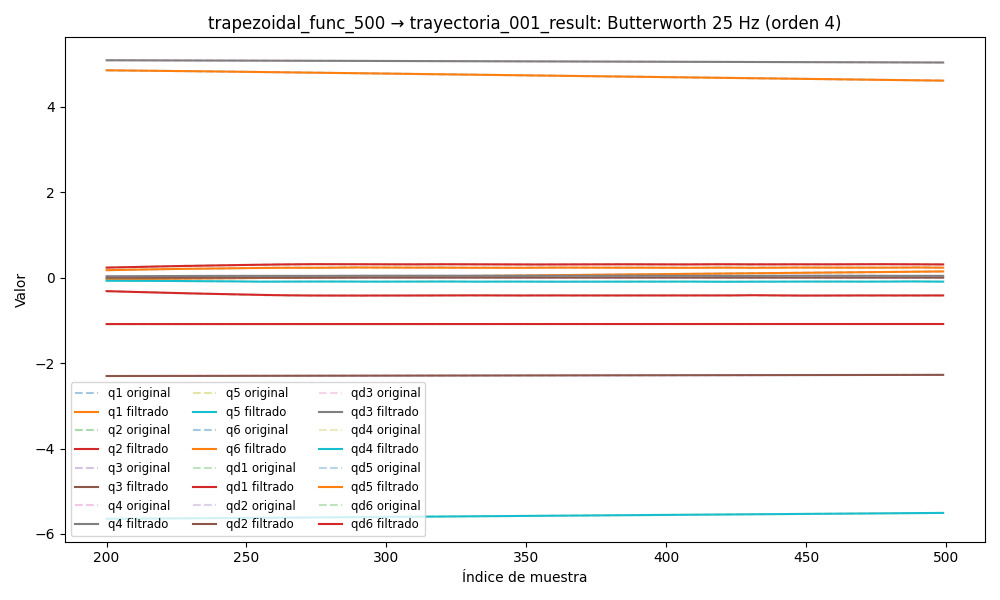

Data behind this chart, as committed beside it:
timestamp, q1, q2, q3, q4, q5, q6, qd1, qd2, qd3, qd4, qd5, qd6, tau1, tau2, tau3, tau4, tau5, tau6
1749053403, -0.07768, -1.085, -2.307, 5.105, -5.676, 4.913, -0.0001413, 0.0001769, -8.301805094245097e-07, -0.0001147, 8.266083658283627e-05, -9.518282333011888e-05, -0.308, 0.5655, 1.006, 0.5312, -0.3927, 0.02014
1749053403, -0.07768, -1.085, -2.307, 5.105, -5.676, 4.913, -0.0001391, 0.0001769, -1.0538493783000002e-06, -0.0001118, 7.720849262972737e-05, -0.0001473, -0.2788, 0.5575, 1.01, 0.5204, -0.3912, 0.01317
1749053403, -0.07768, -1.085, -2.307, 5.105, -5.676, 4.913, -0.0001304, 0.0001767, -1.2205185575377565e-06, -0.0001084, 7.518394619241453e-05, -0.0002084, -0.2981, 0.5695, 1.008, 0.5334, -0.392, 0.01945
1749053403, -0.07768, -1.085, -2.307, 5.105, -5.676, 4.913, -0.0001144, 0.0001763, -1.296391249704722e-06, -0.0001043, 7.726093028119324e-05, -0.0002754, -0.3046, 0.5698, 1.015, 0.5329, -0.392, 0.03864
1749053403, -0.07768, -1.085, -2.307, 5.105, -5.676, 4.913, -9.078571093117597e-05, 0.0001755, -1.2486820381267617e-06, -9.939891800975248e-05, 8.385921189454232e-05, -0.0003439, -0.299, 0.5612, 1.014, 0.5288, -0.3853, 0.008881
1749053403, -0.07768, -1.085, -2.307, 5.105, -5.676, 4.913, -6.002204349872269e-05, 0.0001742, -1.0495265018396114e-06, -9.371127577909677e-05, 9.502935636797726e-05, -0.0004082, -0.3023, 0.5679, 1.028, 0.5281, -0.3876, 0.02
1749053403, -0.07768, -1.085, -2.307, 5.105, -5.676, 4.913, -2.3528625272183703e-05, 0.0001724, -6.803927322253097e-07, -8.735922705811576e-05, 0.0001103, -0.000461, -0.2936, 0.5607, 1.013, 0.5157, -0.389, 0.01919
1749053403, -0.07768, -1.085, -2.307, 5.105, -5.676, 4.913, 1.6262218188285386e-05, 0.0001701, -1.366395024371116e-07, -8.056757639962564e-05, 0.0001288, -0.0004947, -0.3005, 0.5756, 1.017, 0.5271, -0.3816, 0.007095
1749053403, -0.07768, -1.085, -2.307, 5.105, -5.676, 4.913, 5.589174440125421e-05, 0.0001674, 5.682457495879202e-07, -7.366647151560767e-05, 0.0001489, -0.0005017, -0.307, 0.5906, 1.008, 0.5328, -0.389, 0.02247
1749053403, -0.07768, -1.085, -2.307, 5.105, -5.676, 4.913, 9.098603004956856e-05, 0.0001643, 1.399285655836487e-06, -6.707347684680317e-05, 0.0001683, -0.0004752, -0.263, 0.5597, 1.012, 0.5257, -0.3771, 0.01091
1749053403, -0.07768, -1.085, -2.307, 5.105, -5.676, 4.913, 0.0001165, 0.0001609, 2.298136859419333e-06, -6.126325847848272e-05, 0.0001844, -0.0004106, -0.2822, 0.5628, 1.007, 0.5221, -0.3875, 0.02102
1749053403, -0.07769, -1.085, -2.307, 5.105, -5.676, 4.913, 0.0001271, 0.0001574, 3.183305975615653e-06, -5.6726310494242823e-05, 0.0001941, -0.0003061, -0.2847, 0.5634, 0.9958, 0.5397, -0.3935, 0.01865
1749053403, -0.07769, -1.085, -2.307, 5.105, -5.676, 4.913, 0.0001178, 0.0001538, 3.952994864842709e-06, -5.3919241321819315e-05, 0.0001945, -0.0001644, -0.254, 0.54, 0.9995, 0.5127, -0.3809, 0.01731
1749053403, -0.07769, -1.085, -2.307, 5.105, -5.676, 4.913, 8.424991035259765e-05, 0.0001502, 4.490964643003713e-06, -5.320992241977247e-05, 0.0001827, 6.991790188084536e-06, -0.2902, 0.5726, 1.014, 0.524, -0.3831, 0.01586
1749053403, -0.07769, -1.085, -2.307, 5.105, -5.676, 4.913, 2.4089577152522276e-05, 0.0001467, 4.675577016030749e-06, -5.4821411567157934e-05, 0.0001569, 0.0001948, -0.2719, 0.5559, 1.011, 0.523, -0.3854, 0.01897
1749053403, -0.07769, -1.085, -2.307, 5.105, -5.676, 4.913, -6.282225265440319e-05, 0.0001434, 4.391861046983883e-06, -5.877917879573918e-05, 0.0001164, 0.0003798, -0.308, 0.5547, 1.008, 0.5199, -0.3705, 0.01311
1749053403, -0.07769, -1.085, -2.307, 5.105, -5.676, 4.913, -0.0001734, 0.0001403, 3.5460763979819615e-06, -6.486682960910042e-05, 6.22124605152513e-05, 0.0005372, -0.3073, 0.5756, 1.001, 0.526, -0.3928, 0.01769
1749053403, -0.07769, -1.085, -2.307, 5.105, -5.676, 4.913, -0.0003009, 0.0001373, 2.0818243612884968e-06, -7.259612633529354e-05, -2.0443279664223197e-06, 0.0006374, -0.2816, 0.5685, 1.008, 0.5247, -0.3831, 0.02318
1749053403, -0.07769, -1.085, -2.307, 5.105, -5.676, 4.913, -0.0004341, 0.0001346, -3.669341754995324e-09, -8.119746206427262e-05, -7.019802955406196e-05, 0.0006475, -0.3128, 0.5552, 1.002, 0.5288, -0.3533, 0.02534
1749053403, -0.07769, -1.085, -2.307, 5.105, -5.676, 4.913, -0.0005579, 0.000132, -2.644865689222259e-06, -8.96368346914686e-05, -0.000133, 0.0005337, -0.2711, 0.5642, 1.003, 0.5194, -0.3793, 0.01137
1749053403, -0.07769, -1.085, -2.307, 5.105, -5.676, 4.913, -0.0006528, 0.0001295, -5.696881930847133e-06, -9.666461478174123e-05, -0.0001782, 0.0002635, -0.2731, 0.5691, 1.001, 0.5341, -0.3674, 0.003134
1749053403, -0.07769, -1.085, -2.307, 5.105, -5.676, 4.913, -0.0006964, 0.0001271, -8.930334763844579e-06, -0.0001009, -0.0001903, -0.000191, -0.2409, 0.5519, 1.001, 0.5232, -0.36, 0.004297
1749053403, -0.07768, -1.085, -2.307, 5.105, -5.676, 4.913, -0.0006637, 0.0001247, -1.2034218543765652e-05, -0.000101, -0.0001518, -0.00085, -0.269, 0.5385, 0.9882, 0.5301, -0.3584, 0.006665
1749053403, -0.07768, -1.085, -2.307, 5.105, -5.676, 4.913, -0.0005296, 0.0001222, -1.4628673346767439e-05, -9.557503234982659e-05, -4.2937471657721294e-05, -0.001724, -0.2269, 0.5249, 0.9936, 0.5123, -0.3428, -0.01419
1749053403, -0.07768, -1.085, -2.307, 5.105, -5.676, 4.913, -0.0002701, 0.0001197, -1.6288904813060004e-05, -8.385762052748182e-05, 0.0001565, -0.002809, -0.1848, 0.5107, 0.9827, 0.5433, -0.3443, -0.03292
1749053403, -0.07768, -1.085, -2.307, 5.105, -5.676, 4.913, 0.0001354, 0.0001172, -1.6580626502344297e-05, -6.542426088088843e-05, 0.0004664, -0.004091, -0.1834, 0.5272, 0.983, 0.5342, -0.3405, -0.02471
1749053403, -0.07768, -1.085, -2.307, 5.105, -5.676, 4.913, 0.000702, 0.0001146, -1.5106216278755216e-05, -4.064844900280701e-05, 0.0009046, -0.005539, -0.1633, 0.4963, 0.9675, 0.5231, -0.3368, -0.04453
1749053403, -0.07768, -1.085, -2.307, 5.105, -5.676, 4.913, 0.001437, 0.0001119, -1.1559346024728196e-05, -1.085131008405409e-05, 0.001485, -0.007111, -0.1313, 0.5124, 0.966, 0.5272, -0.3353, -0.04073
1749053403, -0.07768, -1.085, -2.307, 5.105, -5.676, 4.913, 0.00234, 0.0001092, -5.784240280275643e-06, 2.1531364250140942e-05, 0.002217, -0.008755, -0.07644, 0.5059, 0.9689, 0.5233, -0.3079, -0.04362
1749053403, -0.07768, -1.085, -2.307, 5.105, -5.676, 4.913, 0.0034, 0.0001066, 2.1659002792856218e-06, 5.2834808278331645e-05, 0.003102, -0.01041, -0.07925, 0.4782, 0.9569, 0.5287, -0.313, -0.06114
1749053403, -0.07767, -1.085, -2.307, 5.105, -5.676, 4.913, 0.004598, 0.000104, 1.197819590439973e-05, 7.812278335338638e-05, 0.004135, -0.01203, -0.07758, 0.4918, 0.9529, 0.5303, -0.2885, -0.08459
1749053403, -0.07767, -1.085, -2.307, 5.105, -5.676, 4.913, 0.005906, 0.0001016, 2.304499414991593e-05, 9.123164310438472e-05, 0.005301, -0.01355, -0.05143, 0.4625, 0.9544, 0.5272, -0.2897, -0.07728
1749053403, -0.07766, -1.085, -2.307, 5.105, -5.676, 4.913, 0.00729, 9.932916368696456e-05, 3.4452665646505074e-05, 8.490867362319243e-05, 0.006574, -0.01492, 0.03169, 0.4613, 0.9454, 0.5132, -0.2766, -0.0752
1749053403, -0.07764, -1.085, -2.307, 5.105, -5.676, 4.913, 0.008713, 9.724513496957441e-05, 4.500217461263955e-05, 5.104322868870174e-05, 0.007923, -0.01612, 0.03644, 0.4844, 0.9454, 0.5233, -0.2763, -0.07244
1749053403, -0.07763, -1.085, -2.307, 5.105, -5.676, 4.913, 0.01014, 9.532514243304717e-05, 5.326797956083612e-05, -1.902092417789693e-05, 0.009305, -0.01713, 0.0205, 0.4541, 0.9541, 0.5025, -0.2512, -0.04801
1749053403, -0.07761, -1.085, -2.307, 5.105, -5.676, 4.913, 0.01153, 9.352570424490688e-05, 5.7699459478426794e-05, -0.0001341, 0.01067, -0.01795, 0.04464, 0.4604, 0.963, 0.515, -0.2569, -0.06332
1749053403, -0.07759, -1.085, -2.307, 5.105, -5.676, 4.913, 0.01286, 9.177399829593259e-05, 5.6765663391681604e-05, -0.0003028, 0.01198, -0.0186, 0.03548, 0.4535, 0.9778, 0.49, -0.246, -0.06214
1749053403, -0.07757, -1.085, -2.307, 5.105, -5.676, 4.913, 0.0141, 8.997227458131798e-05, 4.913985502762485e-05, -0.0005331, 0.01318, -0.01912, 0.03548, 0.4535, 0.9778, 0.49, -0.246, -0.06214
1749053403, -0.07754, -1.085, -2.307, 5.105, -5.676, 4.913, 0.01525, 8.800586097547289e-05, 3.391531184691344e-05, -0.0008319, 0.01423, -0.01955, 0.0439, 0.4441, 0.9646, 0.4973, -0.2242, -0.09304
1749053403, -0.07751, -1.085, -2.307, 5.105, -5.676, 4.913, 0.0163, 8.575405381228909e-05, 1.0838524271315334e-05, -0.001205, 0.01509, -0.01997, 0.06796, 0.4676, 0.9773, 0.4845, -0.2134, -0.09615
1749053403, -0.07748, -1.085, -2.307, 5.105, -5.676, 4.913, 0.01726, 8.310284074078059e-05, -1.945915147039095e-05, -0.001655, 0.01575, -0.02042, 0.08659, 0.4564, 0.9853, 0.4801, -0.2258, -0.1012
1749053403, -0.07745, -1.085, -2.307, 5.105, -5.676, 4.913, 0.01815, 7.995813687143172e-05, -5.5254569596017586e-05, -0.002186, 0.01619, -0.02098, 0.09517, 0.4484, 0.9908, 0.4873, -0.2447, -0.1363
1749053403, -0.07741, -1.085, -2.307, 5.105, -5.676, 4.913, 0.01898, 7.625803340299946e-05, -9.357645852219646e-05, -0.002794, 0.01643, -0.0217, 0.1287, 0.4527, 1.01, 0.4679, -0.2524, -0.118
1749053403, -0.07738, -1.085, -2.307, 5.105, -5.676, 4.913, 0.0198, 7.19824854492391e-05, -0.0001301, -0.003477, 0.0165, -0.02262, 0.1188, 0.4296, 1.007, 0.442, -0.2469, -0.1219
1749053403, -0.07734, -1.085, -2.307, 5.105, -5.676, 4.913, 0.02062, 6.71589481088165e-05, -0.0001593, -0.004226, 0.01643, -0.02379, 0.1392, 0.4455, 1.019, 0.4244, -0.2404, -0.1487
1749053403, -0.0773, -1.085, -2.307, 5.105, -5.676, 4.913, 0.02146, 6.186276301388658e-05, -0.0001743, -0.00503, 0.0163, -0.02521, 0.1418, 0.4422, 1.037, 0.4359, -0.2309, -0.126
1749053403, -0.07726, -1.085, -2.307, 5.105, -5.676, 4.913, 0.02236, 5.621165959997599e-05, -0.0001675, -0.00587, 0.01615, -0.0269, 0.1457, 0.4373, 1.034, 0.4386, -0.2238, -0.1537
1749053403, -0.07722, -1.085, -2.307, 5.105, -5.676, 4.913, 0.02333, 5.035460850457069e-05, -0.0001307, -0.006729, 0.01606, -0.02883, 0.1758, 0.4315, 1.066, 0.4216, -0.2013, -0.1549
1749053403, -0.07718, -1.085, -2.307, 5.105, -5.676, 4.913, 0.02439, 4.4456393765139326e-05, -5.572271142347363e-05, -0.007581, 0.01609, -0.031, 0.2059, 0.4574, 1.07, 0.4234, -0.2084, -0.1703
1749053403, -0.07714, -1.085, -2.307, 5.105, -5.676, 4.913, 0.02554, 3.868036543239406e-05, 6.510729472483752e-05, -0.008402, 0.01629, -0.03336, 0.2036, 0.4506, 1.084, 0.4149, -0.1816, -0.1682
1749053403, -0.07709, -1.085, -2.307, 5.105, -5.676, 4.913, 0.02679, 3.317239444168846e-05, 0.0002383, -0.009168, 0.01671, -0.03587, 0.2116, 0.4383, 1.102, 0.4155, -0.1893, -0.1722
1749053403, -0.07704, -1.085, -2.307, 5.105, -5.676, 4.912, 0.02815, 2.8048719956115514e-05, 0.0004685, -0.009854, 0.01737, -0.03848, 0.2438, 0.4356, 1.113, 0.4194, -0.18, -0.1847
1749053403, -0.07699, -1.085, -2.307, 5.105, -5.676, 4.912, 0.02961, 2.3389288590954782e-05, 0.0007585, -0.01044, 0.0183, -0.04115, 0.2636, 0.465, 1.122, 0.4131, -0.1665, -0.1756
1749053403, -0.07693, -1.085, -2.307, 5.105, -5.676, 4.912, 0.03116, 1.9236840953024926e-05, 0.001108, -0.01092, 0.01948, -0.04382, 0.2616, 0.431, 1.134, 0.4122, -0.1688, -0.2024
1749053403, -0.07687, -1.085, -2.307, 5.105, -5.676, 4.912, 0.0328, 1.5600867310250928e-05, 0.001516, -0.01128, 0.02089, -0.04644, 0.2713, 0.4311, 1.133, 0.3933, -0.1539, -0.2192
1749053403, -0.07681, -1.085, -2.307, 5.105, -5.676, 4.912, 0.03451, 1.2464835812253416e-05, 0.001975, -0.01153, 0.02251, -0.04898, 0.2858, 0.4519, 1.136, 0.3939, -0.1494, -0.213
1749053403, -0.07674, -1.085, -2.307, 5.105, -5.676, 4.912, 0.03629, 9.794813597187796e-06, 0.002479, -0.01166, 0.02427, -0.0514, 0.3111, 0.4299, 1.17, 0.3908, -0.1603, -0.2076
1749053403, -0.07667, -1.085, -2.307, 5.105, -5.675, 4.912, 0.03811, 7.547712933418794e-06, 0.003017, -0.01171, 0.02614, -0.05367, 0.3183, 0.4401, 1.183, 0.3943, -0.1449, -0.204
1749053403, -0.07659, -1.085, -2.307, 5.105, -5.675, 4.912, 0.03996, 5.67784456256911e-06, 0.003578, -0.01169, 0.02805, -0.05579, 0.2944, 0.4412, 1.192, 0.3979, -0.1528, -0.1851
1749053403, -0.07651, -1.085, -2.307, 5.105, -5.675, 4.912, 0.04182, 4.141147216173415e-06, 0.004149, -0.01163, 0.02995, -0.05776, 0.3346, 0.4351, 1.194, 0.3944, -0.1378, -0.1913
... 7,984 more rows
